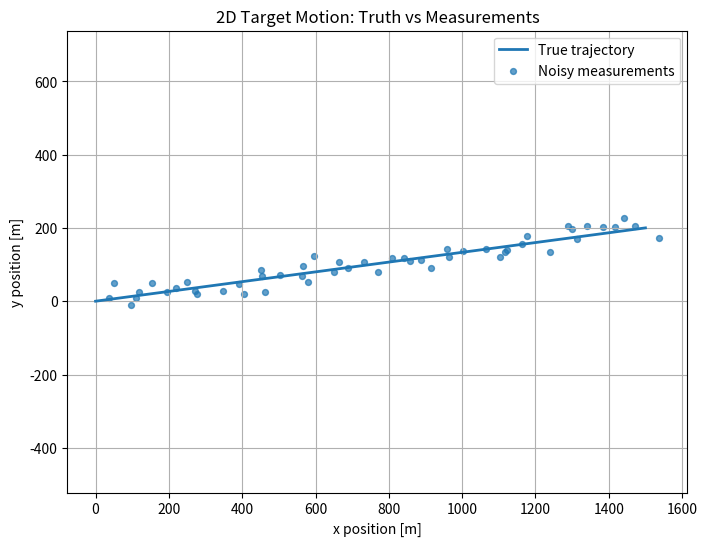
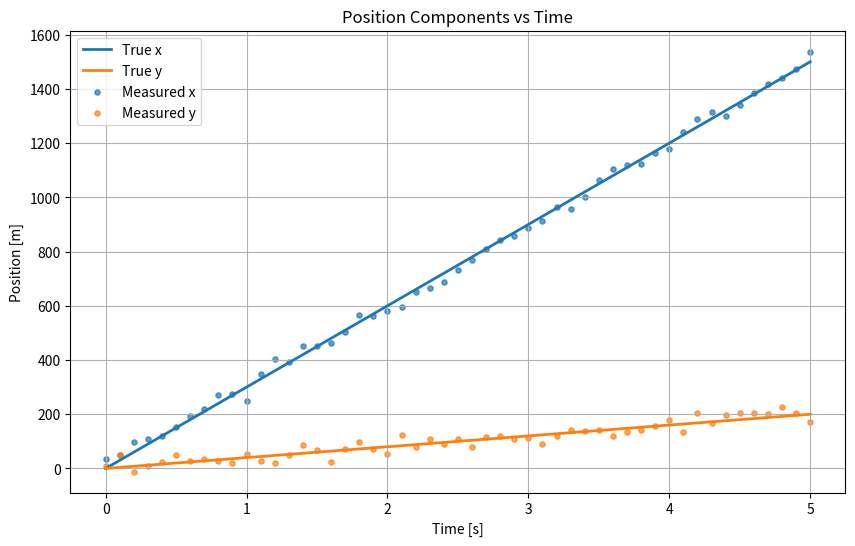

The script that saved these images, in order:
import numpy as np
import matplotlib.pyplot as plt


def simulate_target_cv(x0, dt, steps):
    """
    Simulate a 2D constant-velocity target motion model.

    State definition:
        x = [px, py, vx, vy]

    Args:
        x0: Initial state vector with shape (4,)
        dt: Sampling time in seconds
        steps: Number of propagation steps

    Returns:
        truth: Array of true states with shape (steps + 1, 4)
               Includes the initial state at index 0.
        F: State transition matrix with shape (4, 4)
        t: Time vector with shape (steps + 1,)
    """
    x0 = np.asarray(x0, dtype=float)

    if x0.shape != (4,):
        raise ValueError("x0 must be a 1D array with shape (4,).")
    if dt <= 0:
        raise ValueError("dt must be positive.")
    if steps < 0:
        raise ValueError("steps must be non-negative.")

    # Constant-velocity state transition matrix
    F = np.array([
        [1.0, 0.0, dt, 0.0],
        [0.0, 1.0, 0.0, dt],
        [0.0, 0.0, 1.0, 0.0],
        [0.0, 0.0, 0.0, 1.0]
    ], dtype=float)

    x = x0.copy()
    truth = [x.copy()]

    for _ in range(steps):
        # Propagate the state one step forward
        x = F @ x
        truth.append(x.copy())

    truth = np.array(truth)
    t = np.arange(steps + 1) * dt

    return truth, F, t


def measure_position(truth_states, sigma_pos):
    """
    Generate noisy position measurements from the true states.

    Measurement model:
        z = [px, py] + noise

    Args:
        truth_states: True state history with shape (N, 4)
        sigma_pos: Standard deviation of position measurement noise in meters

    Returns:
        z: Noisy position measurements with shape (N, 2)
    """
    truth_states = np.asarray(truth_states, dtype=float)

    if truth_states.ndim != 2 or truth_states.shape[1] != 4:
        raise ValueError("truth_states must have shape (N, 4).")
    if sigma_pos < 0:
        raise ValueError("sigma_pos must be non-negative.")

    # Generate zero-mean Gaussian noise on position channels
    noise = np.random.randn(len(truth_states), 2) * sigma_pos

    # Extract [px, py] and add measurement noise
    z = truth_states[:, :2] + noise

    return z


def plot_results(t, truth, z):
    """
    Plot the true trajectory and noisy measurements.

    Args:
        t: Time vector with shape (N,)
        truth: True state history with shape (N, 4)
        z: Noisy position measurements with shape (N, 2)
    """
    # 2D trajectory plot
    plt.figure(figsize=(8, 6))
    plt.plot(truth[:, 0], truth[:, 1], label="True trajectory", linewidth=2)
    plt.scatter(z[:, 0], z[:, 1], label="Noisy measurements", s=18, alpha=0.7)
    plt.xlabel("x position [m]")
    plt.ylabel("y position [m]")
    plt.title("2D Target Motion: Truth vs Measurements")
    plt.legend()
    plt.grid(True)
    plt.axis("equal")

    # Position components versus time
    plt.figure(figsize=(10, 6))
    plt.plot(t, truth[:, 0], label="True x", linewidth=2)
    plt.plot(t, truth[:, 1], label="True y", linewidth=2)
    plt.scatter(t, z[:, 0], label="Measured x", s=14, alpha=0.7)
    plt.scatter(t, z[:, 1], label="Measured y", s=14, alpha=0.7)
    plt.xlabel("Time [s]")
    plt.ylabel("Position [m]")
    plt.title("Position Components vs Time")
    plt.legend()
    plt.grid(True)

    plt.show()


def main():
    # Fix the random seed for reproducibility
    np.random.seed(0)

    dt = 0.1
    steps = 50
    sigma_pos = 20.0

    # Initial state: [px, py, vx, vy]
    x0 = np.array([0.0, 0.0, 300.0, 40.0], dtype=float)

    truth, F, t = simulate_target_cv(x0, dt, steps)
    z = measure_position(truth, sigma_pos=sigma_pos)

    print("State transition matrix F:")
    print(F)
    print()

    print("truth shape:", truth.shape)
    print("measurement shape:", z.shape)
    print("time shape:", t.shape)
    print()

    for k in range(5):
        print(f"t[{k}]     = {t[k]:.2f} s")
        print(f"truth[{k}] = {truth[k]}")
        print(f"meas[{k}]  = {z[k]}")
        print()

    plot_results(t, truth, z)


if __name__ == "__main__":
    main()
